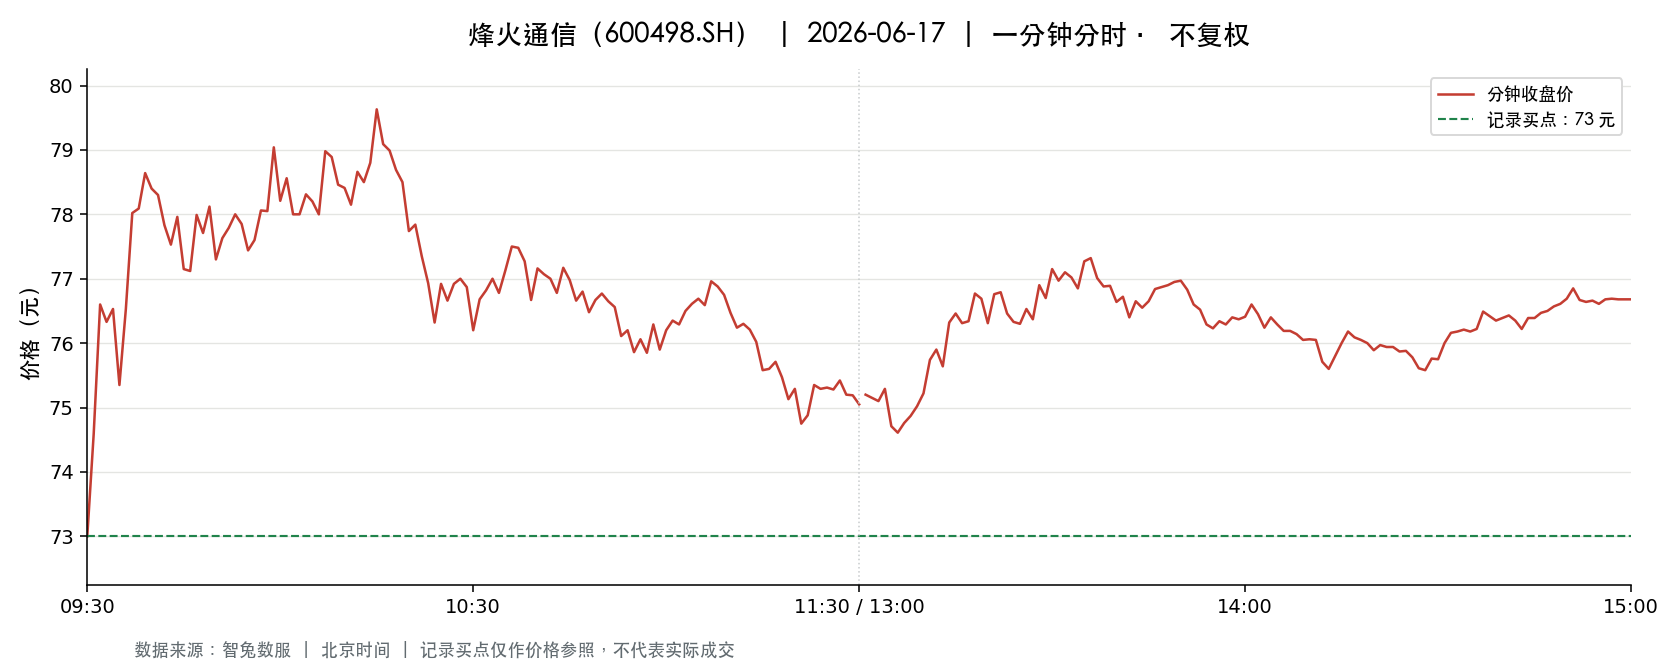

The file beside this chart, header and first rows:
t, o, h, l, c, v, a, pc, sf
2026-06-17 09:30:00, 73.0, 73.0, 73.0, 73.0, 19705, 143846500, 74.0, 0.0
2026-06-17 09:31:00, 73.29, 74.75, 72.8, 74.59, 52119, 383076495, 73.0, 0.0
2026-06-17 09:32:00, 74.74, 77.7, 74.48, 76.6, 31839, 241390331, 74.59, 0.0
2026-06-17 09:33:00, 77.0, 78.01, 75.93, 76.33, 47533, 363817157, 76.6, 0.0
2026-06-17 09:34:00, 76.86, 77.0, 76.5, 76.53, 31458, 241828754, 76.33, 0.0
2026-06-17 09:35:00, 76.53, 76.53, 75.35, 75.35, 23139, 175832283, 76.53, 0.0
2026-06-17 09:36:00, 75.28, 76.53, 75.28, 76.53, 23059, 174530163, 75.35, 0.0
2026-06-17 09:37:00, 76.62, 78.2, 76.62, 78.02, 41033, 318111285, 76.53, 0.0
2026-06-17 09:38:00, 78.1, 78.33, 77.73, 78.09, 34064, 265913793, 78.02, 0.0
2026-06-17 09:39:00, 78.3, 78.88, 78.3, 78.64, 26242, 206028353, 78.09, 0.0
2026-06-17 09:40:00, 78.66, 78.69, 78.17, 78.4, 23204, 182037942, 78.64, 0.0
2026-06-17 09:41:00, 78.39, 78.39, 77.86, 78.3, 20219, 157924591, 78.4, 0.0
2026-06-17 09:42:00, 78.05, 78.17, 77.68, 77.83, 16296, 127131289, 78.3, 0.0
2026-06-17 09:43:00, 78.0, 78.0, 77.41, 77.53, 16074, 124757408, 77.83, 0.0
2026-06-17 09:44:00, 77.52, 78.1, 77.52, 77.96, 14165, 110259543, 77.53, 0.0
2026-06-17 09:45:00, 77.96, 77.96, 77.13, 77.15, 14816, 114851729, 77.96, 0.0
2026-06-17 09:46:00, 77.2, 77.4, 77.12, 77.12, 14630, 112982320, 77.15, 0.0
2026-06-17 09:47:00, 77.19, 77.99, 77.15, 77.99, 13223, 102661791, 77.12, 0.0
2026-06-17 09:48:00, 78.01, 78.04, 77.69, 77.71, 9776, 76162918, 77.99, 0.0
2026-06-17 09:49:00, 77.68, 78.12, 77.64, 78.12, 13810, 107602731, 77.71, 0.0
2026-06-17 09:50:00, 78.24, 78.35, 77.3, 77.3, 9397, 73300875, 78.12, 0.0
2026-06-17 09:51:00, 77.3, 77.63, 77.29, 77.63, 8346, 64665772, 77.3, 0.0
2026-06-17 09:52:00, 77.63, 77.99, 77.63, 77.79, 5961, 46378899, 77.63, 0.0
2026-06-17 09:53:00, 77.8, 78.0, 77.7, 78.0, 5705, 44384038, 77.79, 0.0
2026-06-17 09:54:00, 78.0, 78.11, 77.85, 77.85, 7811, 60981442, 78.0, 0.0
2026-06-17 09:55:00, 77.83, 77.83, 77.44, 77.44, 6270, 48666824, 77.85, 0.0
2026-06-17 09:56:00, 77.44, 77.61, 77.35, 77.6, 5086, 39405346, 77.44, 0.0
2026-06-17 09:57:00, 77.58, 78.06, 77.4, 78.06, 8951, 69593181, 77.6, 0.0
2026-06-17 09:58:00, 78.16, 78.16, 77.94, 78.05, 6354, 49599523, 78.06, 0.0
2026-06-17 09:59:00, 78.05, 79.1, 78.05, 79.04, 25305, 198798616, 78.05, 0.0
2026-06-17 10:00:00, 79.04, 79.11, 78.2, 78.21, 10816, 85061466, 79.04, 0.0
2026-06-17 10:01:00, 78.22, 78.56, 78.06, 78.56, 6504, 50915987, 78.21, 0.0
2026-06-17 10:02:00, 78.5, 78.5, 78.0, 78.0, 5868, 45925735, 78.56, 0.0
2026-06-17 10:03:00, 78.0, 78.07, 77.7, 78.0, 8183, 63757672, 78.0, 0.0
2026-06-17 10:04:00, 78.08, 78.33, 78.08, 78.31, 7993, 62538396, 78.0, 0.0
2026-06-17 10:05:00, 78.43, 78.54, 78.2, 78.2, 6466, 50678477, 78.31, 0.0
2026-06-17 10:06:00, 78.1, 78.31, 78.0, 78.0, 5553, 43396636, 78.2, 0.0
2026-06-17 10:07:00, 78.01, 78.98, 78.01, 78.98, 11522, 90508254, 78.0, 0.0
2026-06-17 10:08:00, 78.98, 79.05, 78.7, 78.89, 9277, 73254929, 78.98, 0.0
2026-06-17 10:09:00, 78.91, 78.94, 78.42, 78.46, 5096, 40072801, 78.89, 0.0
2026-06-17 10:10:00, 78.46, 78.78, 78.34, 78.41, 4187, 32885445, 78.46, 0.0
2026-06-17 10:11:00, 78.37, 78.37, 78.09, 78.15, 4599, 35982376, 78.41, 0.0
2026-06-17 10:12:00, 78.2, 78.66, 78.2, 78.66, 7017, 54967287, 78.15, 0.0
2026-06-17 10:13:00, 78.67, 78.74, 78.5, 78.5, 3700, 29097949, 78.66, 0.0
2026-06-17 10:14:00, 78.58, 78.88, 78.58, 78.8, 9261, 73000389, 78.5, 0.0
2026-06-17 10:15:00, 78.69, 79.7, 78.69, 79.63, 30471, 241307012, 78.8, 0.0
2026-06-17 10:16:00, 79.54, 79.54, 79.09, 79.09, 7538, 59750283, 79.63, 0.0
2026-06-17 10:17:00, 79.14, 79.15, 78.6, 78.99, 4990, 39406899, 79.09, 0.0
2026-06-17 10:18:00, 79.0, 79.0, 78.69, 78.69, 4799, 37812642, 78.99, 0.0
2026-06-17 10:19:00, 78.64, 78.78, 78.5, 78.5, 4400, 34602424, 78.69, 0.0
2026-06-17 10:20:00, 78.53, 78.53, 77.74, 77.74, 10620, 82844683, 78.5, 0.0
2026-06-17 10:21:00, 77.54, 77.86, 77.54, 77.84, 8119, 63149209, 77.74, 0.0
2026-06-17 10:22:00, 77.85, 77.99, 77.35, 77.35, 9894, 76853099, 77.84, 0.0
2026-06-17 10:23:00, 77.36, 77.4, 76.87, 76.93, 18667, 143886965, 77.35, 0.0
2026-06-17 10:24:00, 76.89, 76.89, 76.29, 76.32, 17288, 132204975, 76.93, 0.0
2026-06-17 10:25:00, 76.33, 76.92, 76.33, 76.92, 16982, 130069138, 76.32, 0.0
2026-06-17 10:26:00, 76.88, 76.92, 76.63, 76.66, 14235, 109260289, 76.92, 0.0
2026-06-17 10:27:00, 76.66, 76.92, 76.66, 76.92, 7123, 54674691, 76.66, 0.0
2026-06-17 10:28:00, 76.88, 77.0, 76.87, 77.0, 6122, 47086714, 76.92, 0.0
2026-06-17 10:29:00, 76.91, 77.09, 76.75, 76.87, 8590, 66059352, 77.0, 0.0
... 181 more rows
